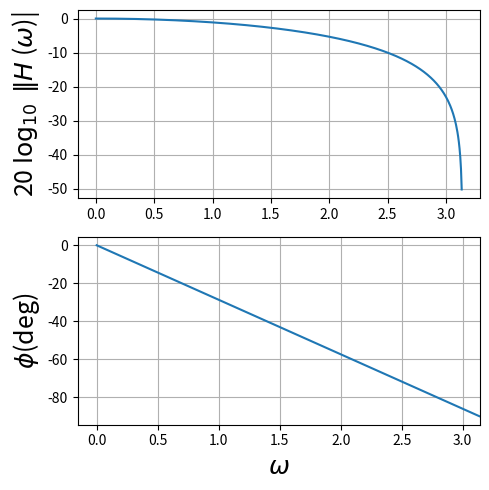

Generate this figure with matplotlib:
from pylab import *
import scipy.signal as signal
import numpy as np
import matplotlib.pyplot as plt

#fig, axs = subplots(2, 1, sharex = True)
fig = plt.figure()

plt.subplots_adjust(hspace = 0.2)
fig.set_size_inches((5, 5))

ax = fig.add_subplot(211)
w, h = signal.freqz([1/2.0, 1/2.0], 1)
ax.plot(w, 20*np.log10(abs(h)))
ax.set_ylabel(r"20 $\log_{10}$ $\|H$ ($\omega$)|", fontsize = 18)
ax.grid()

ax = fig.add_subplot(212)
ax.plot(w, np.angle(h, deg = True))
ax.set_xlabel(r'$\omega$', fontsize = 18)
ax.set_ylabel(r"$\phi$(deg)", fontsize = 18)
ax.set_xlim(xmax = np.pi)
ax.grid()

plt.tight_layout()
plt.show()